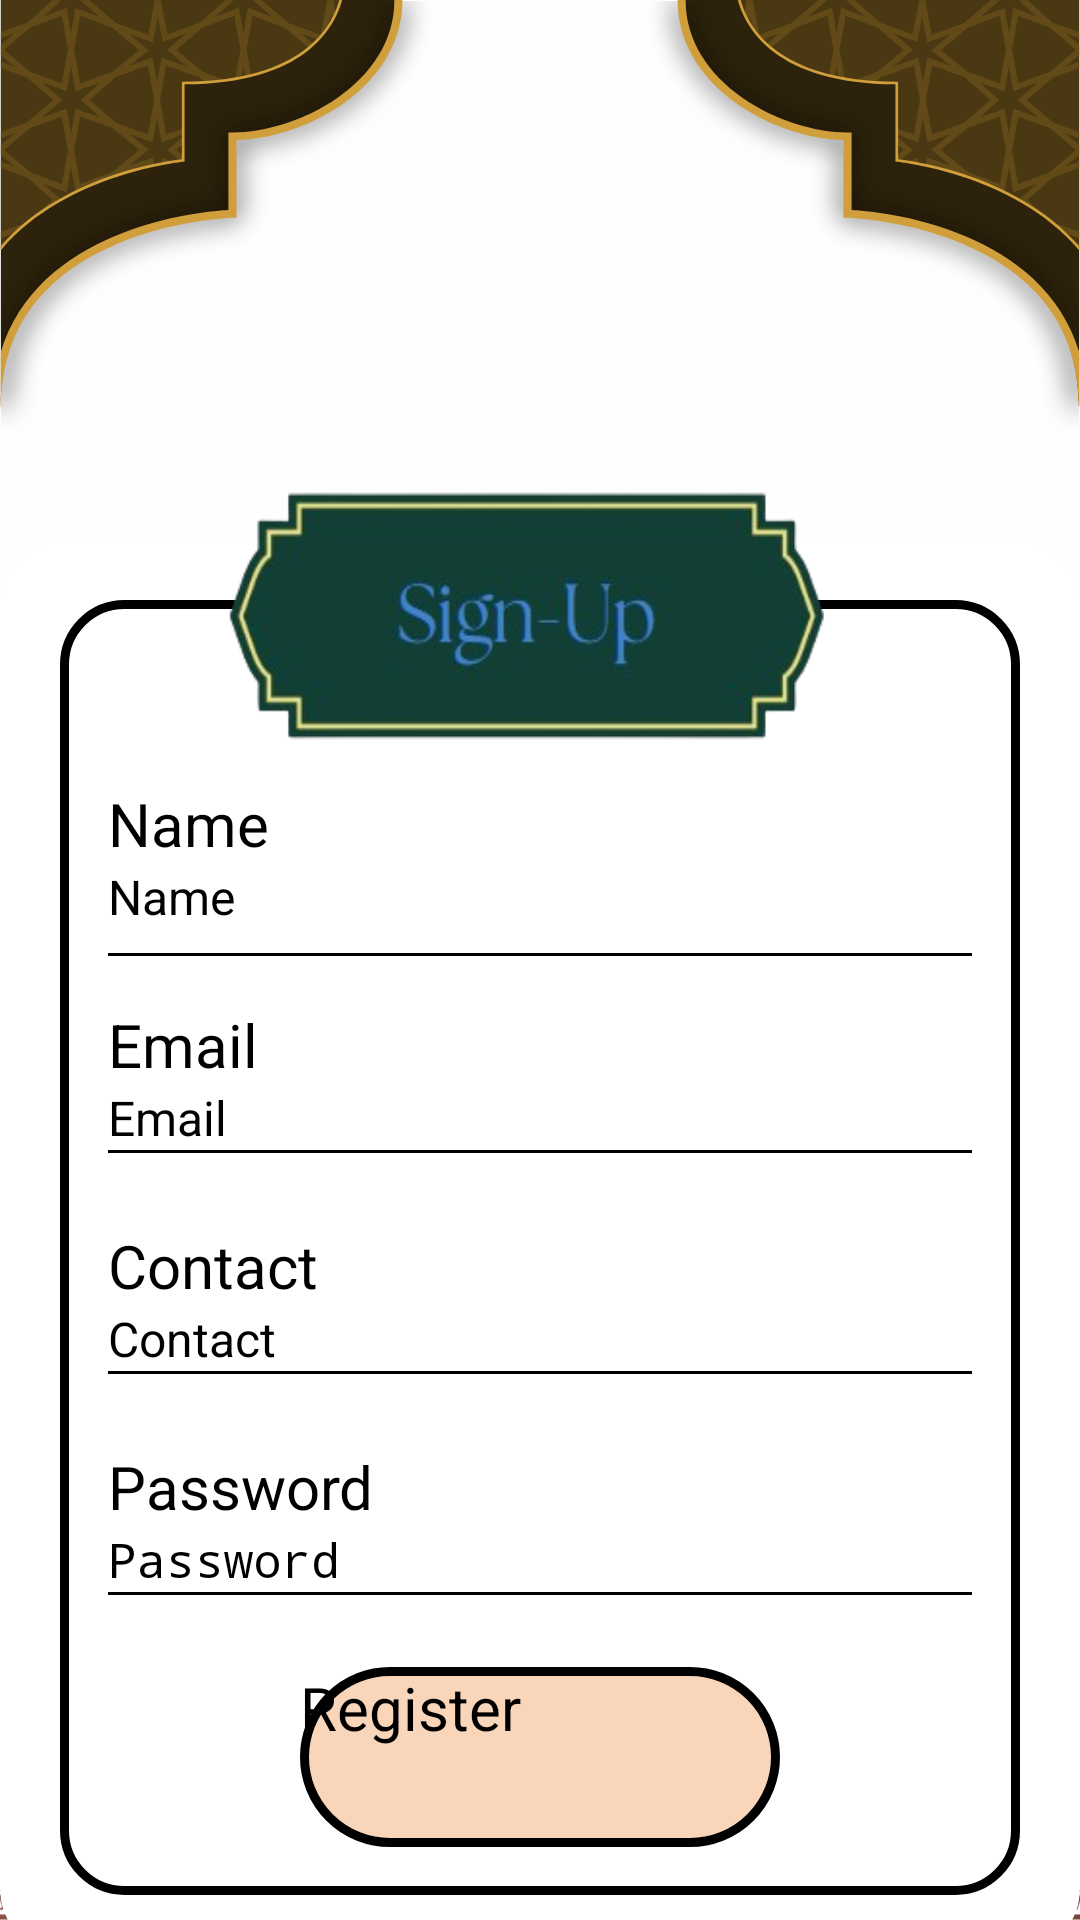

Write the Android layout XML for this screen, with the resource values it uses.
<!-- AndroidManifest.xml: application theme Theme.Ujian -->
<!-- res/layout/activity_register.xml -->
<?xml version="1.0" encoding="utf-8"?>
<FrameLayout
    xmlns:android="http://schemas.android.com/apk/res/android"
    xmlns:app="http://schemas.android.com/apk/res-auto"
    xmlns:tools="http://schemas.android.com/tools"
    xmlns:card_view="http://schemas.android.com/apk/res-auto"
    android:id="@+id/main"
    android:layout_width="match_parent"
    android:layout_height="match_parent"
    android:gravity="center"
    android:background="@drawable/relog_screen"
    tools:context=".RegisterActivity">

    <androidx.cardview.widget.CardView
        android:id="@+id/cardLogin"
        android:layout_width="match_parent"
        android:layout_height="wrap_content"
        android:translationY="140dp"
        android:layout_marginTop="40dp"
        app:cardBackgroundColor="@color/white"
        app:cardCornerRadius="22dp"
        app:cardElevation="20dp">

        <LinearLayout
            android:layout_width="match_parent"
            android:layout_height="wrap_content"
            android:layout_gravity="center_horizontal"
            android:layout_margin="20dp"
            android:layout_marginTop="40dp"
            android:background="@drawable/custom_edittext"
            android:orientation="vertical"
            android:padding="16dp">

            
            <TextView
                android:layout_width="match_parent"
                android:layout_height="wrap_content"
                android:text="Name"
                android:layout_marginTop="45dp"
                android:textColor="@color/black"
                android:textSize="20sp" />

            
            <EditText
                android:id="@+id/etName"
                android:layout_width="match_parent"
                android:layout_height="wrap_content"
                android:background="@null"
                android:hint="@string/name"
                android:textColor="@color/black"
                android:textSize="16sp"
                android:layout_marginBottom="8dp" />

            
            <View
                android:layout_width="match_parent"
                android:layout_height="1dp"
                android:background="#000000"
                android:layout_marginBottom="16dp" />

            
            <TextView
                android:layout_width="match_parent"
                android:layout_height="wrap_content"
                android:text="Email"
                android:textColor="@color/black"
                android:textSize="20sp"
                />

            
            <EditText
                android:id="@+id/etEmail"
                android:layout_width="match_parent"
                android:layout_height="wrap_content"
                android:background="@null"
                android:hint="@string/email"
                android:textColor="@color/black"
                android:inputType="textEmailAddress"
                android:textSize="16sp"
                />

            
            <View
                android:layout_width="match_parent"
                android:layout_height="1dp"
                android:background="#000000"
                android:layout_marginBottom="24dp" />

            
            <TextView
                android:layout_width="match_parent"
                android:layout_height="wrap_content"
                android:text="Contact"
                android:textColor="@color/black"
                android:textSize="20sp"
                />

            
            <EditText
                android:id="@+id/etContact"
                android:layout_width="match_parent"
                android:layout_height="wrap_content"
                android:background="@null"
                android:hint="@string/conctact"
                android:textColor="@color/black"

                android:textSize="16sp"
                />

            
            <View
                android:layout_width="match_parent"
                android:layout_height="1dp"
                android:background="#000000"
                android:layout_marginBottom="24dp" />

            
            <TextView
                android:layout_width="match_parent"
                android:layout_height="wrap_content"
                android:text="Password"
                android:textColor="@color/black"
                android:textSize="20sp"
                />

            
            <EditText
                android:id="@+id/etPassword"
                android:layout_width="match_parent"
                android:layout_height="wrap_content"
                android:background="@null"
                android:hint="@string/password"
                android:textColor="@color/black"
                android:inputType="textPassword"
                android:textSize="16sp"
                />

            
            <View
                android:layout_width="match_parent"
                android:layout_height="1dp"
                android:background="#000000"
                android:layout_marginBottom="24dp" />



            
            <Button
                android:id="@+id/angry_btn"
                android:layout_width="wrap_content"
                android:layout_height="wrap_content"
                android:layout_gravity="center_horizontal"
                android:background="@drawable/button_relog"
                android:text="Register"
                android:textStyle=""
                android:textColor="#000000"
                android:textSize="20sp" />
        </LinearLayout>

    </androidx.cardview.widget.CardView>
    <TextView
        android:id="@+id/regisLabel"
        android:layout_width="245dp"
        android:layout_height="125dp"
        android:layout_gravity="top|center_horizontal"
        android:background="@drawable/logo_regis"
        android:elevation="30dp"
        android:padding="10dp"
        android:textSize="26dp"
        android:textColor="@android:color/black"
        android:textStyle="bold"
        android:translationY="145dp" />

</FrameLayout>
<!-- resources referenced by this layout -->
<resources>
  <color name="black">#FF000000</color>
  <color name="white">#FFFFFFFF</color>
  <!-- drawable button_relog (drawable) -->
  <?xml version="1.0" encoding="utf-8"?>
  <shape xmlns:android="http://schemas.android.com/apk/res/android" android:shape="rectangle" >
      <corners
          android:radius="97dp"
          />
      <solid
          android:color="#F9D5BA"
          />
      <padding
          android:left="0dp"
          android:top="0dp"
          android:right="0dp"
          android:bottom="0dp"
          />
      <size
          android:width="160dp"
          android:height="60dp"
          />
      <stroke
          android:width="3dp"
          android:color="#000000"
          />
  </shape>
  <!-- drawable custom_edittext (drawable) -->
  <?xml version="1.0" encoding="utf-8"?>
  <shape xmlns:android="http://schemas.android.com/apk/res/android"
      android:shape="rectangle">
  
      <solid
          android:color="@color/white"
          />
      <stroke
          android:width="3dp"
          android:color="@color/black" />
      <corners
          android:radius="20dp"
          />
  
  
  </shape>
  <!-- drawable logo_regis: png bitmap (drawable, 33282 bytes) -->
  <!-- drawable relog_screen: png bitmap (drawable, 295245 bytes) -->
  <string name="conctact">Contact</string>
  <string name="email">Email</string>
  <string name="name">Name</string>
  <string name="password">Password</string>
  <style name="Theme.Ujian" parent="Base.Theme.Ujian" />
</resources>
